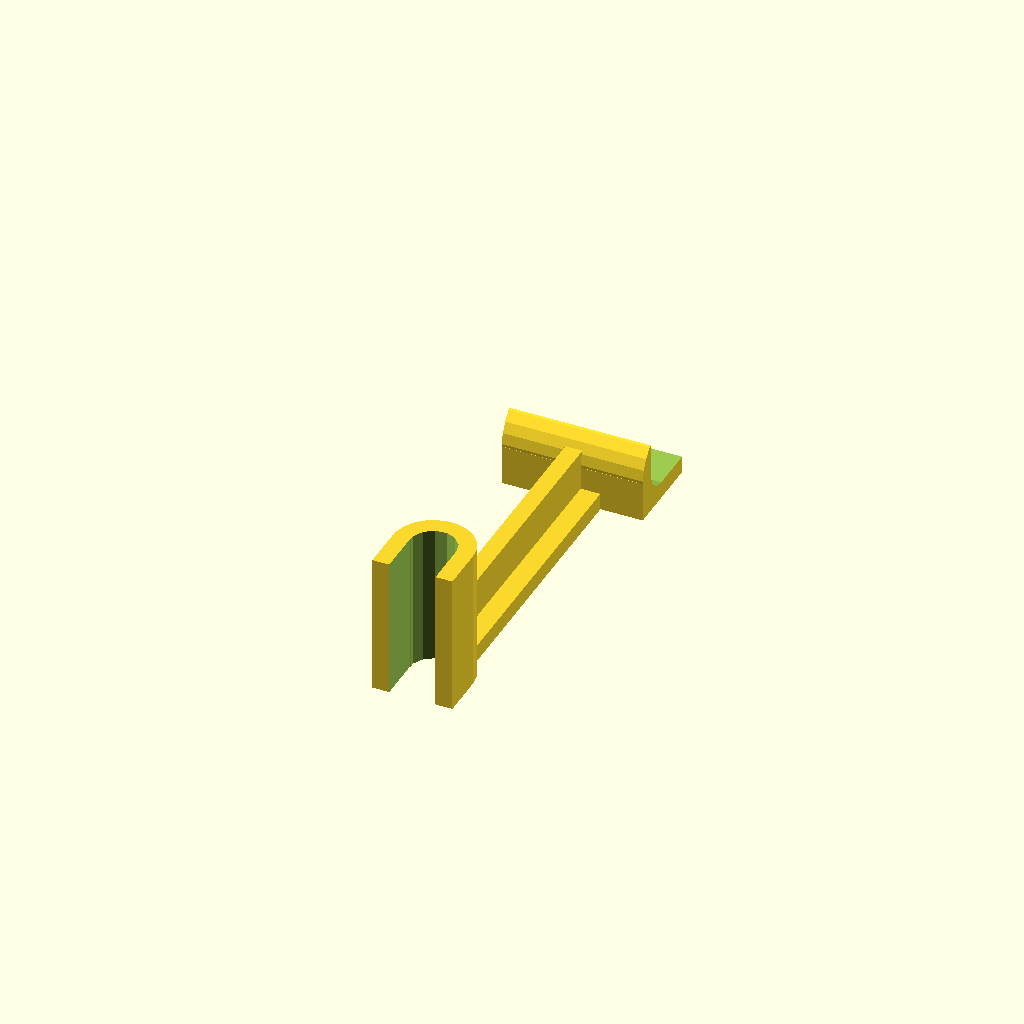
Cell 1: rendered with the file's own defaults.
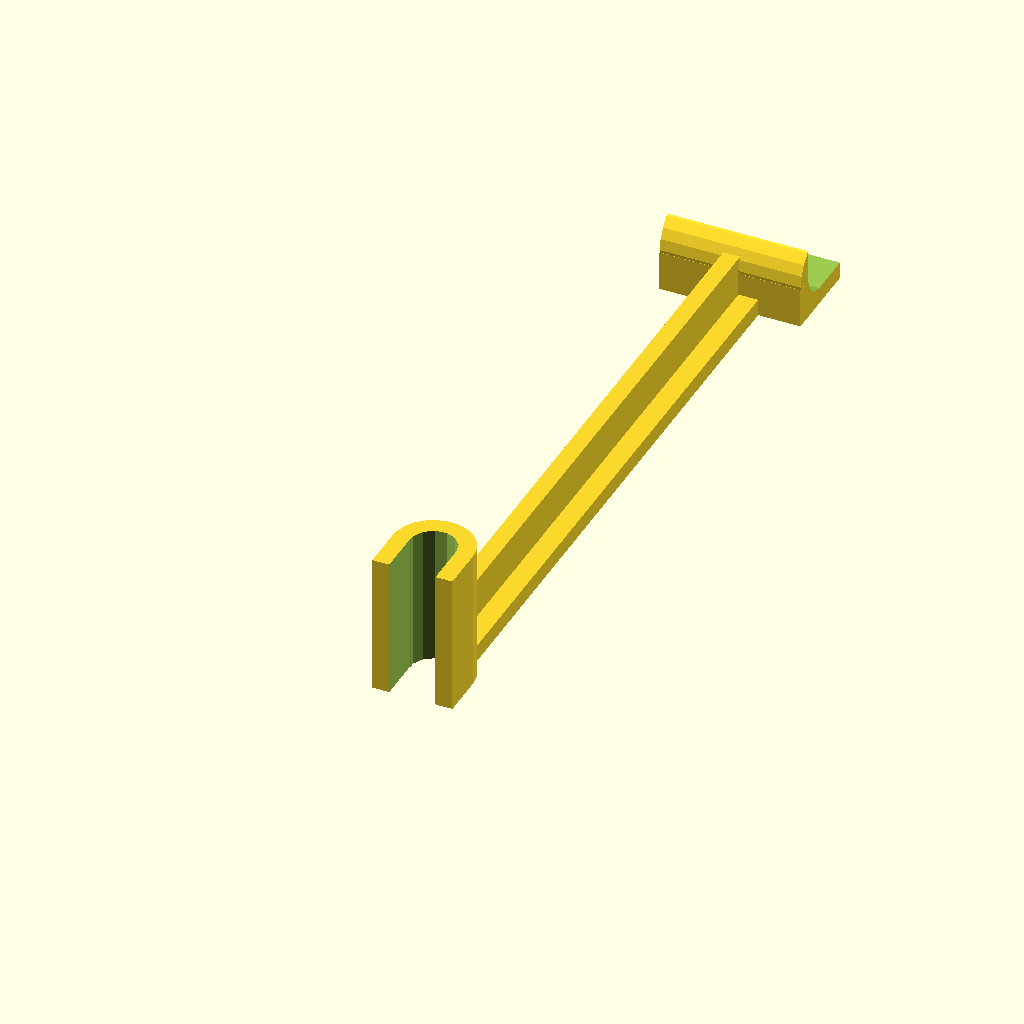
Cell 2 — z_distance set to 120, the other parameters unchanged.
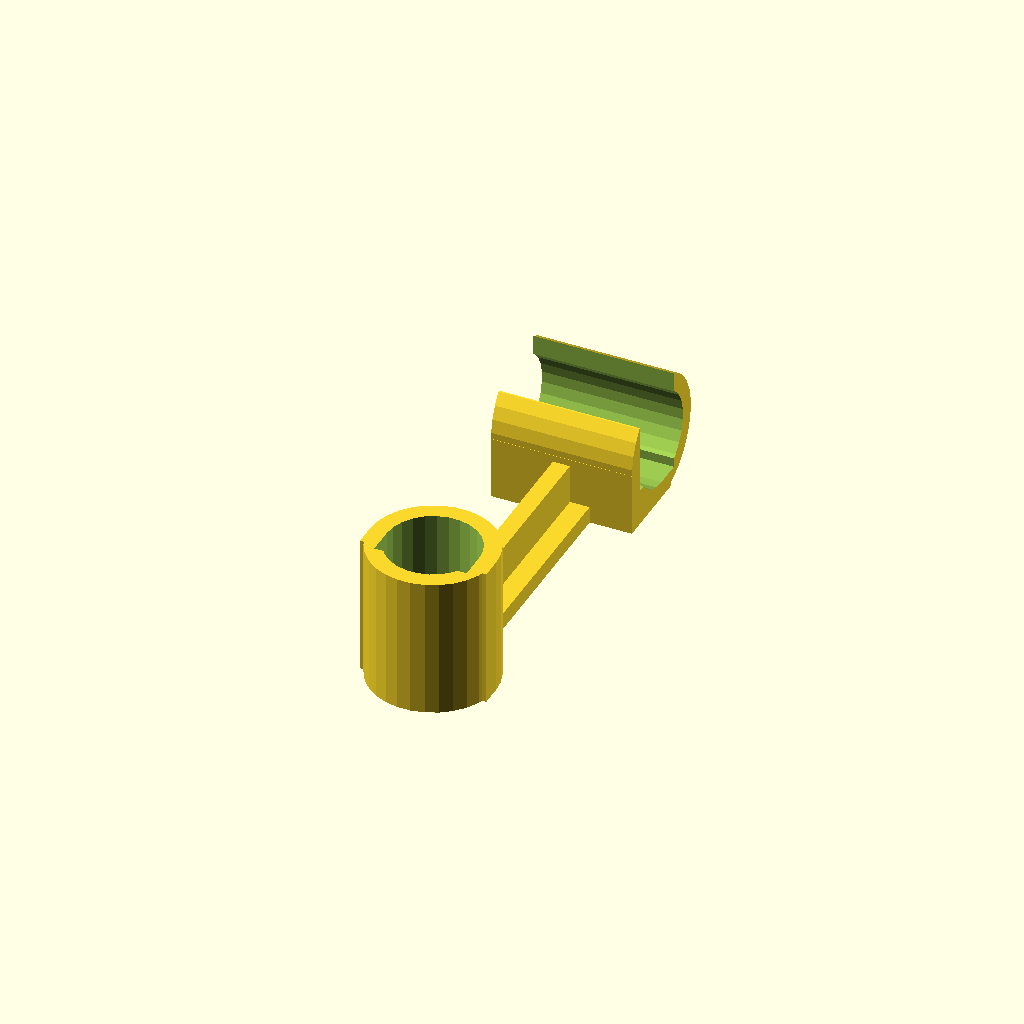
Cell 3: rod_diameter = 16.4 (everything else at default).
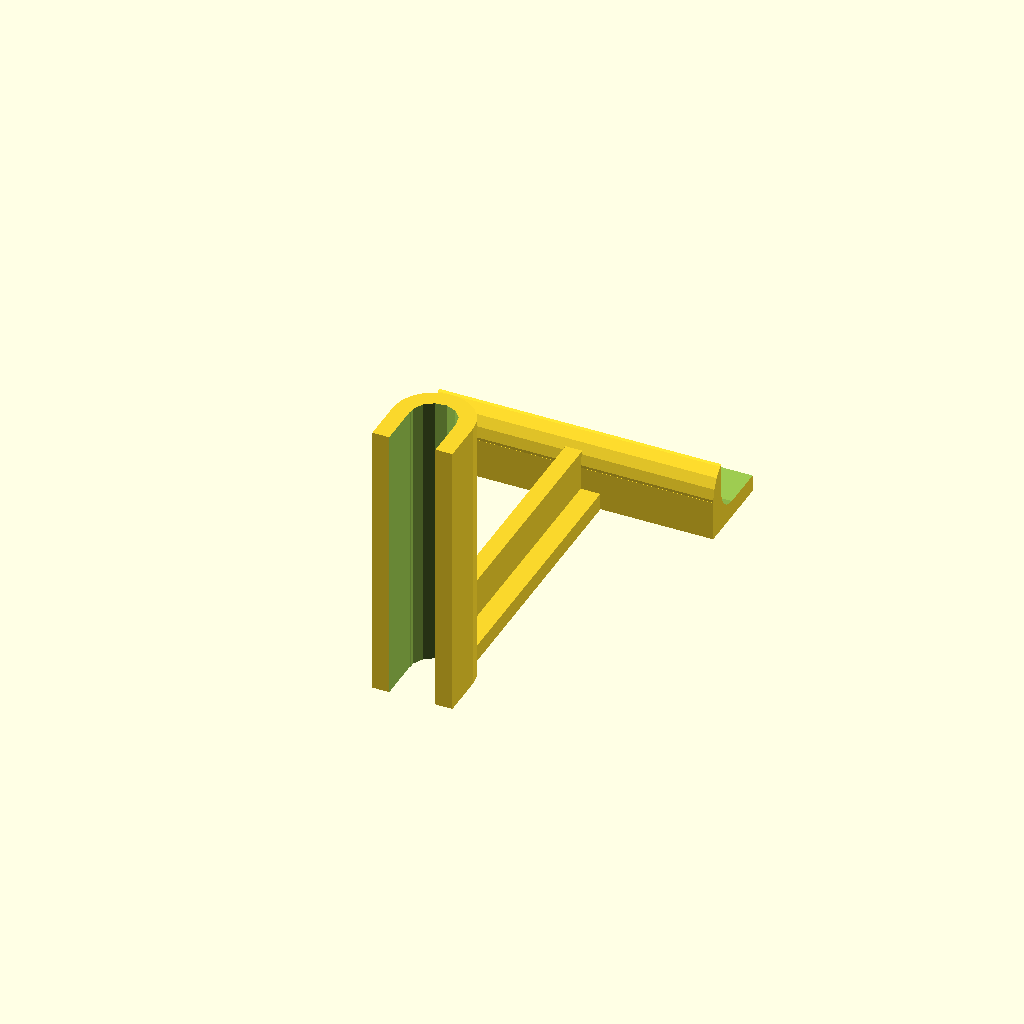
Cell 4 — claw_depth set to 50, the other parameters unchanged.
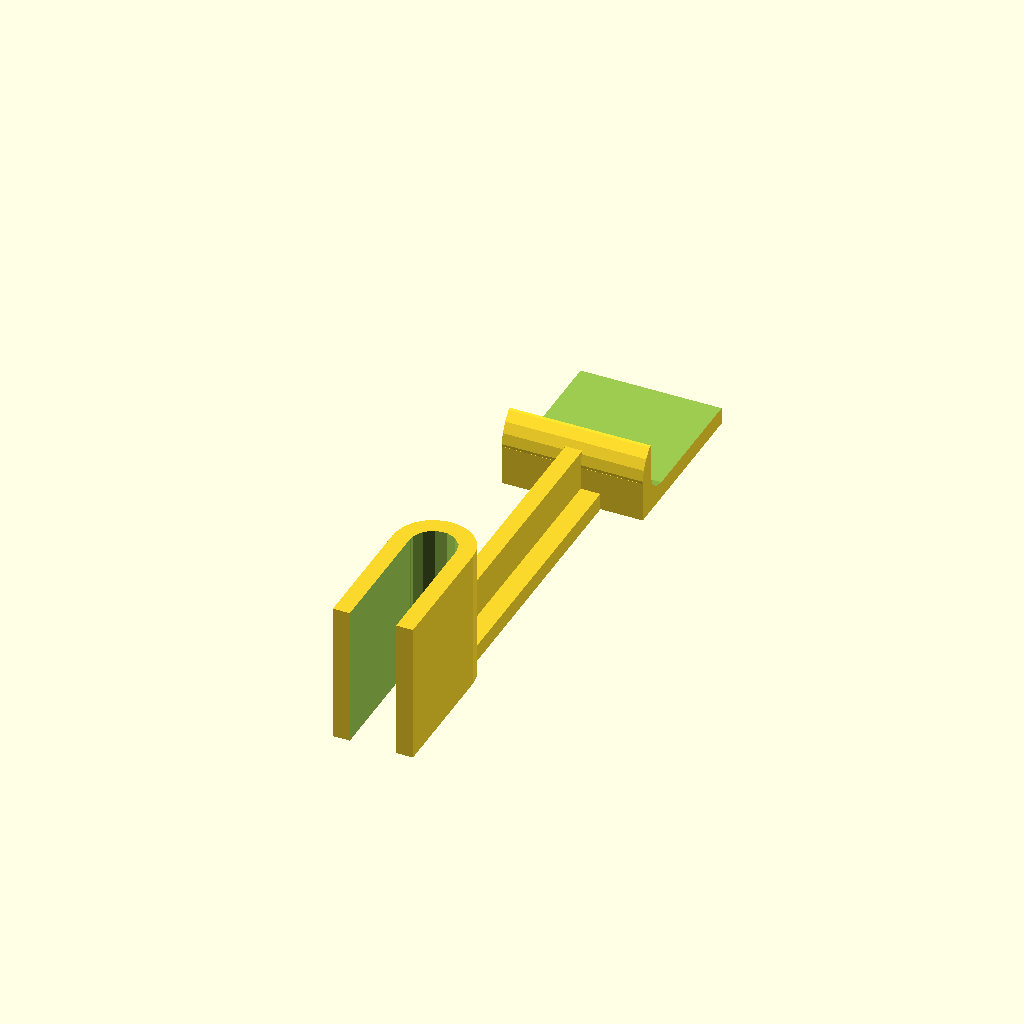
Cell 5: the same model with claw_height = 30.
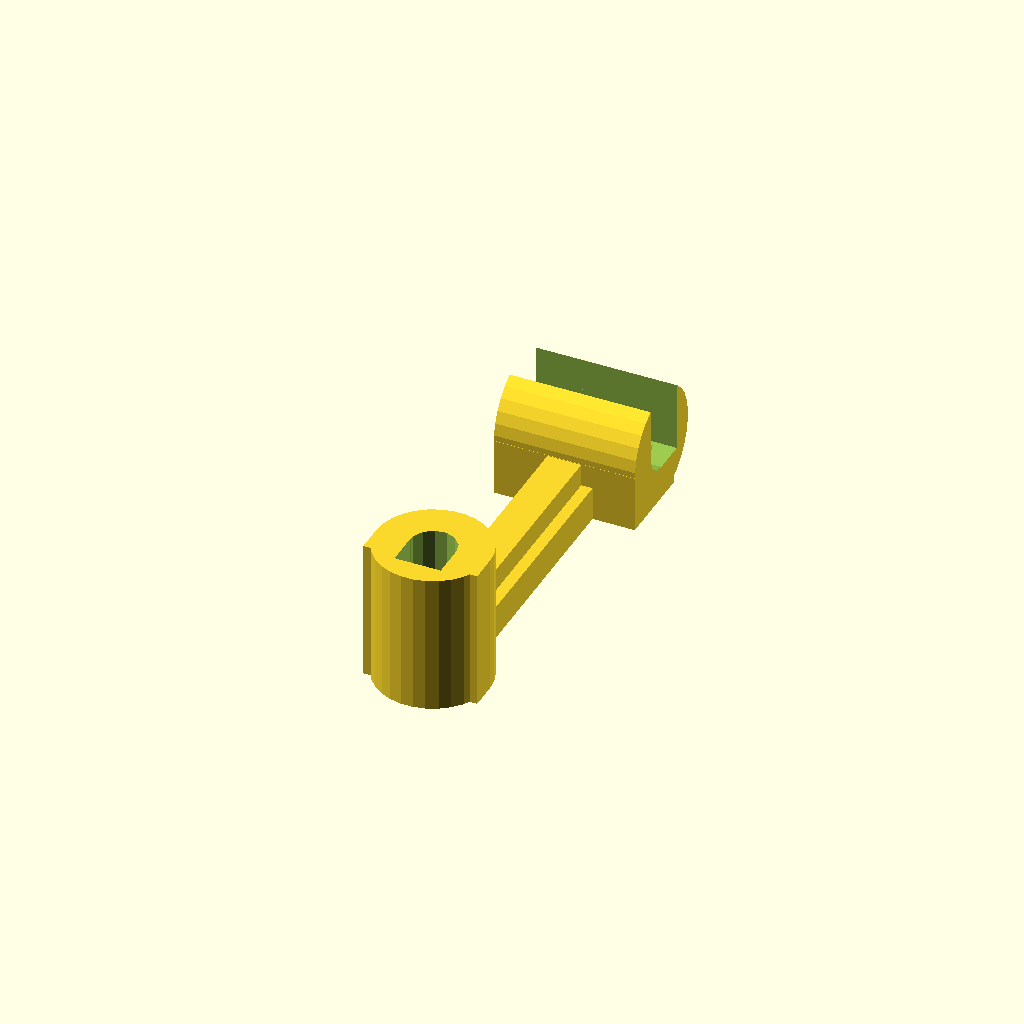
Cell 6: the same model with wall_thickness = 6.
One fixed orthographic camera (rotation 55°, 0°, 25°; colour scheme Cornfield) for every cell.
OpenSCAD source file inputs/thingiverse/files/thing-280974/Tool-to-level-X-axis-of-Prusa-i3/X-Leveler.scad:
// Customizable X-axis leveling tool designed for Prusa i3 Berlin.  Used to
// make sure that each side of the X-axis is at the same height.  Necessary
// since there's a stepper motor on each side and they can get out of step.
//
// To use:
// Place "forked" end of tool on Y smooth rod and use Z control to bring the X axis
// just above the flat part of the top of the tool.  Manually rotate the Z rod
// for that side so the X smooth rod just touches the bottom of the "L" at the top
// of the tool.  Adjust the other side the same way.  Go back and forth to each
// side a few times to get the X-axis rod level.
//
// IMPORTANT: Don't squish the tool between the rods by using the Z motor control -
// this could put pressure on the smooth rods and possibly bend them.  Doing the
// final adjustment by hand works best.
//
// Successfully printed using 0.2mm layer height, 1.0mm shell width and 30% infill
// density.  Square or triangular shapes might be more accurate than the curves
// that touch the smooth rods.  Happy to see a remix!

// Michael Ang
// http://michaelang.com
// 25.03.2014

// Copyright (C) 2014 Michael Ang
//
// This program is free software: you can redistribute it and/or modify
// it under the terms of the GNU General Public License as published by
// the Free Software Foundation, either version 3 of the License, or
// (at your option) any later version.
//
// This program is distributed in the hope that it will be useful,
// but WITHOUT ANY WARRANTY; without even the implied warranty of
// MERCHANTABILITY or FITNESS FOR A PARTICULAR PURPOSE.  See the
// GNU General Public License for more details.

// Additionally:
// This work by Michael Ang is licensed under a Creative Commons
// Attribution-ShareAlike 4.0 International License.

// Distance between centers of claws
z_distance = 60;

// Diameter of smooth rods, plus a little extra so the claw sits flat
rod_diameter = 8.2;

// How deep to make claws
claw_depth = 25;

// How tall to make claws
claw_height = 15;

// Thickness of walls
wall_thickness = 3;

// Width of T-beam
beam_width = 10;

// Height of T-beam
beam_height = 10;


module claw(inner_radius, height, depth, wall_thickness, with_entry = false) {
	total_width = (inner_radius + wall_thickness) * 2;

	difference() {
		// outer part
		union() {
			cylinder(r = inner_radius + wall_thickness, h = depth, center = true);
			translate([-total_width/2, -(height - inner_radius - wall_thickness), -depth/2]) cube([(inner_radius + wall_thickness) * 2, height - inner_radius - wall_thickness, depth]);
			if (with_entry) {
				translate([0,0,-depth/2]) cube([inner_radius + wall_thickness, inner_radius + wall_thickness, depth]);
			}
		}
		
		claw_inner(inner_radius, height, depth, wall_thickness, with_entry);
	}
}

module claw_inner(inner_radius, height, depth, wall_thickness, with_entry) {
	cut_overlap = 1;
	
	cube_cutout_height = height - inner_radius - wall_thickness + cut_overlap;
	entry_cutout_height = height - wall_thickness + cut_overlap;

	// inner part
	union() {
		cylinder(r = inner_radius, h = depth + cut_overlap, center = true);
		translate([-inner_radius, -cube_cutout_height, -(depth + cut_overlap)/2]) cube([inner_radius * 2, cube_cutout_height, depth + cut_overlap]);
		if (with_entry) {
			// Chop off part of claw so rod can enter from side
			translate([-(inner_radius+wall_thickness+cut_overlap/2), -entry_cutout_height + inner_radius, -(depth + cut_overlap)/2]) cube([inner_radius * 2, entry_cutout_height, depth + cut_overlap]);
		}
	}
}

module t_beam(length, width, height, thickness) {
	translate([-width/2, 0, 0]) cube([width, length, thickness]);
	translate([-thickness/2, 0, 0]) cube([thickness, length, height]);
}


module x_leveler(z_distance, rod_radius, claw_depth, claw_height, wall_thickness, beam_width, beam_height) {
	translate([0, 0, claw_depth/2]) claw(rod_radius, claw_height, claw_depth, wall_thickness);
	translate([0, z_distance, rod_radius + wall_thickness]) rotate([180,90,0]) claw(rod_radius, claw_height, claw_depth, wall_thickness, with_entry = true);

	difference() {
		t_beam(z_distance, beam_width, beam_height, wall_thickness);
		translate([0, 0, claw_depth/2]) claw_inner(rod_radius, claw_height, claw_depth, wall_thickness);
		translate([0, z_distance, rod_radius + wall_thickness]) rotate([180,90,0]) claw_inner(rod_radius, claw_height, claw_depth, wall_thickness, with_entry = true);
	}
}

x_leveler(z_distance, rod_diameter / 2, claw_depth, claw_height, wall_thickness, beam_width, beam_height);
Customizer parameters (derived from the source; name, type, default, range or options):
z_distance: number, default 60
rod_diameter: number, default 8.2
claw_depth: number, default 25
claw_height: number, default 15
wall_thickness: number, default 3
beam_width: number, default 10
beam_height: number, default 10
